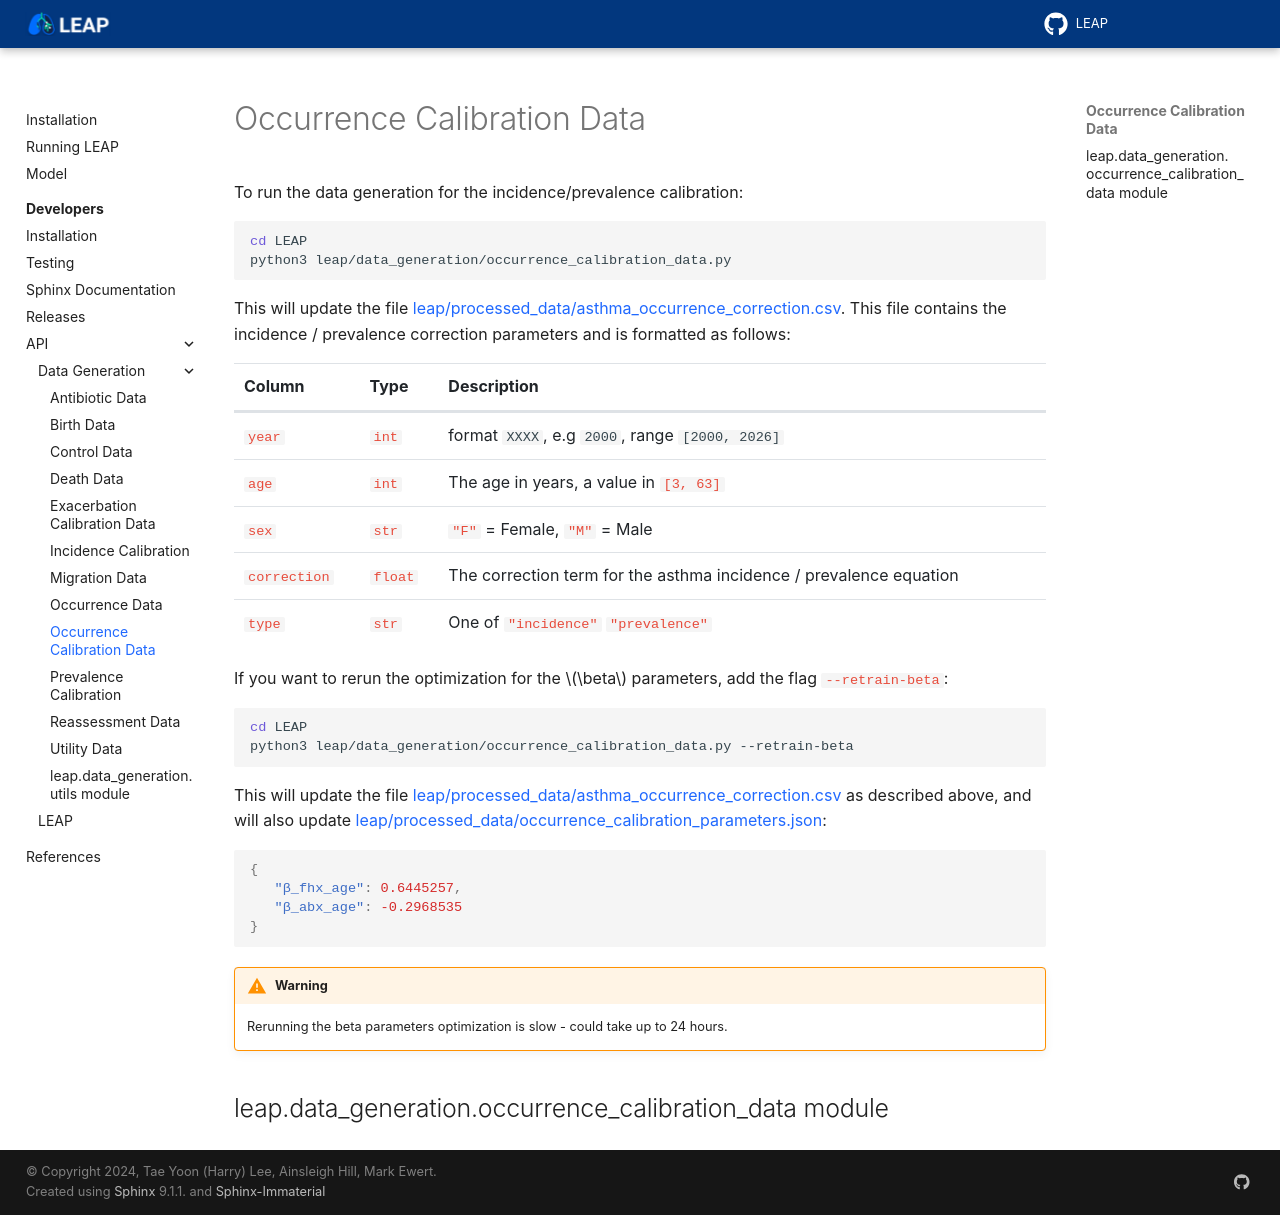

repository: resplab/leap · page: dev/api/data_generation/leap.data_generation.occurrence_calibration_data.html · generator: sphinx

Occurrence Calibration Data
===============================


To run the data generation for the incidence/prevalence calibration:

.. code-block:: bash

   cd LEAP
   python3 leap/data_generation/occurrence_calibration_data.py


This will update the file 
`leap/processed_data/asthma_occurrence_correction.csv
<https://github.com/resplab/leap/blob/main/leap/processed_data/asthma_occurrence_correction.csv>`_.
This file contains the incidence / prevalence correction parameters and is formatted as follows:

.. raw:: html

  <table class="table">
    <thead>
      <tr>
          <th>Column</th>
          <th>Type</th>
          <th>Description</th>
      </tr>
    </thead>
    <tbody>
      <tr>
        <td><code class="notranslate">year</code></td>
        <td>
          <code class="notranslate">int</code>
        </td>
        <td>
          format <code>XXXX</code>, e.g <code>2000</code>, range <code>[2000, 2026]</code>
        </td>
      </tr>
      <tr>
        <td><code class="notranslate">age</code></td>
        <td>
          <code class="notranslate">int</code>
        </td>
        <td>
          The age in years, a value in <code class="notranslate">[3, 63]</code>
        </td>
      </tr>
      <tr>
        <td><code class="notranslate">sex</code></td>
        <td>
          <code class="notranslate">str</code>
        </td>
        <td>
          <code class="notranslate">"F"</code> = Female,
          <code class="notranslate">"M"</code> = Male
        </td>
      </tr>
      <tr>
        <td><code class="notranslate">correction</code></td>
        <td>
          <code class="notranslate">float</code>
        </td>
        <td>
          The correction term for the asthma incidence / prevalence equation
        </td>
      </tr>
      <tr>
        <td><code class="notranslate">type</code></td>
        <td>
          <code class="notranslate">str</code>
        </td>
        <td>
          One of <code class="notranslate">"incidence"</code>
          <code class="notranslate">"prevalence"</code>
        </td>
      </tr>
    </tbody>
    </table>


If you want to rerun the optimization for the :math:`\beta` parameters, add the flag
``--retrain-beta``:


.. code-block:: bash

   cd LEAP
   python3 leap/data_generation/occurrence_calibration_data.py --retrain-beta



This will update the file `leap/processed_data/asthma_occurrence_correction.csv
<https://github.com/resplab/leap/blob/main/leap/processed_data/asthma_occurrence_correction.csv>`_
as described above, and will also update `leap/processed_data/occurrence_calibration_parameters.json
<https://github.com/resplab/leap/blob/main/leap/processed_data/occurrence_calibration_parameters.json>`_:

.. code-block:: json

   {
      "β_fhx_age": 0.6445257,
      "β_abx_age": -0.2968535
   }

.. warning::

   Rerunning the beta parameters optimization is slow - could take up to 24 hours.


leap.data\_generation.occurrence\_calibration\_data module
*************************************************************

.. automodule:: leap.data_generation.occurrence_calibration_data
   :members:
   :undoc-members:
   :show-inheritance:
